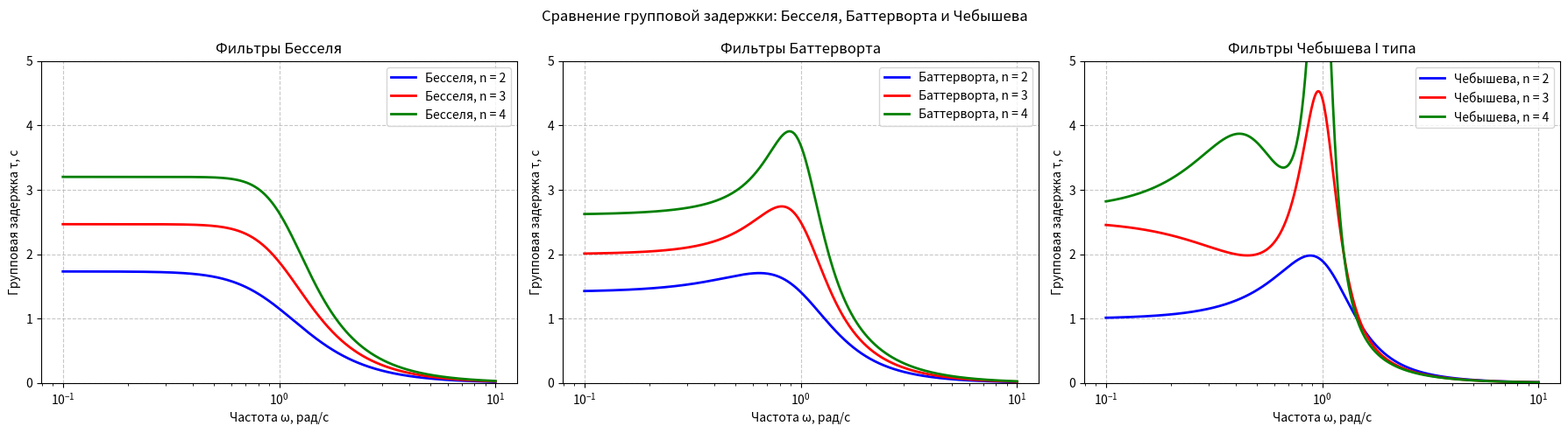

Write the Python code that produced this figure.
"""
Сравнение групповой задержки фильтров Бесселя, Баттерворта и Чебышева I типа.
"""

import numpy as np
import matplotlib.pyplot as plt
from scipy.signal import bessel, butter, cheby1, freqs


def compare_group_delay():
    """Сравнивает групповую задержку фильтров Бесселя, Баттерворта и Чебышева."""
    
    print("="*70)
    print("СРАВНЕНИЕ ГРУППОВОЙ ЗАДЕРЖКИ: БЕССЕЛЬ, БАТТЕРВОРТ И ЧЕБЫШЕВ")
    print("="*70)
    
    omega = np.logspace(-1, 1, 500)  # Частоты от 0.1 до 10 рад/с
    orders = [2, 3, 4]
    colors = ['blue', 'red', 'green']
    
    fig, axes = plt.subplots(1, 3, figsize=(18, 5))
    
    # Групповая задержка Бесселя
    ax1 = axes[0]
    for n, color in zip(orders, colors):
        b, a = bessel(n, 1, analog=True, norm='phase')
        w, h = freqs(b, a, omega)
        
        phi = np.unwrap(np.angle(h))
        group_delay = -np.gradient(phi, omega)
        
        ax1.semilogx(omega, group_delay, color=color, linewidth=2,
                     label=f'Бесселя, n = {n}')
    
    ax1.set_xlabel('Частота ω, рад/с')
    ax1.set_ylabel('Групповая задержка τ, с')
    ax1.set_title('Фильтры Бесселя')
    ax1.grid(True, linestyle='--', alpha=0.7)
    ax1.legend(loc='upper right')
    ax1.set_ylim(0, 5)
    
    # Групповая задержка Баттерворта
    ax2 = axes[1]
    for n, color in zip(orders, colors):
        b, a = butter(n, 1, analog=True)
        w, h = freqs(b, a, omega)
        
        phi = np.unwrap(np.angle(h))
        group_delay = -np.gradient(phi, omega)
        
        ax2.semilogx(omega, group_delay, color=color, linewidth=2,
                     label=f'Баттерворта, n = {n}')
    
    ax2.set_xlabel('Частота ω, рад/с')
    ax2.set_ylabel('Групповая задержка τ, с')
    ax2.set_title('Фильтры Баттерворта')
    ax2.grid(True, linestyle='--', alpha=0.7)
    ax2.legend(loc='upper right')
    ax2.set_ylim(0, 5)
    
    # Групповая задержка Чебышева I типа
    ax3 = axes[2]
    rp = 1  # пульсации в полосе пропускания, дБ
    for n, color in zip(orders, colors):
        b, a = cheby1(n, rp, 1, analog=True)
        w, h = freqs(b, a, omega)
        
        phi = np.unwrap(np.angle(h))
        group_delay = -np.gradient(phi, omega)
        
        ax3.semilogx(omega, group_delay, color=color, linewidth=2,
                     label=f'Чебышева, n = {n}')
    
    ax3.set_xlabel('Частота ω, рад/с')
    ax3.set_ylabel('Групповая задержка τ, с')
    ax3.set_title('Фильтры Чебышева I типа')
    ax3.grid(True, linestyle='--', alpha=0.7)
    ax3.legend(loc='upper right')
    ax3.set_ylim(0, 5)
    
    plt.suptitle('Сравнение групповой задержки: Бесселя, Баттерворта и Чебышева')
    plt.tight_layout()
    plt.show()
    
    print("\nВыводы:")
    print("- У фильтров Бесселя групповая задержка максимально плоская в полосе пропускания")
    print("- У фильтров Баттерворта групповая задержка начинает расти на средних частотах")
    print("- У фильтров Чебышева групповая задержка имеет наихудшую равномерность с резкими всплесками")
    print("- Это делает фильтры Бесселя предпочтительными для задач, где требуется сохранение формы сигнала")


if __name__ == "__main__":
    compare_group_delay()
